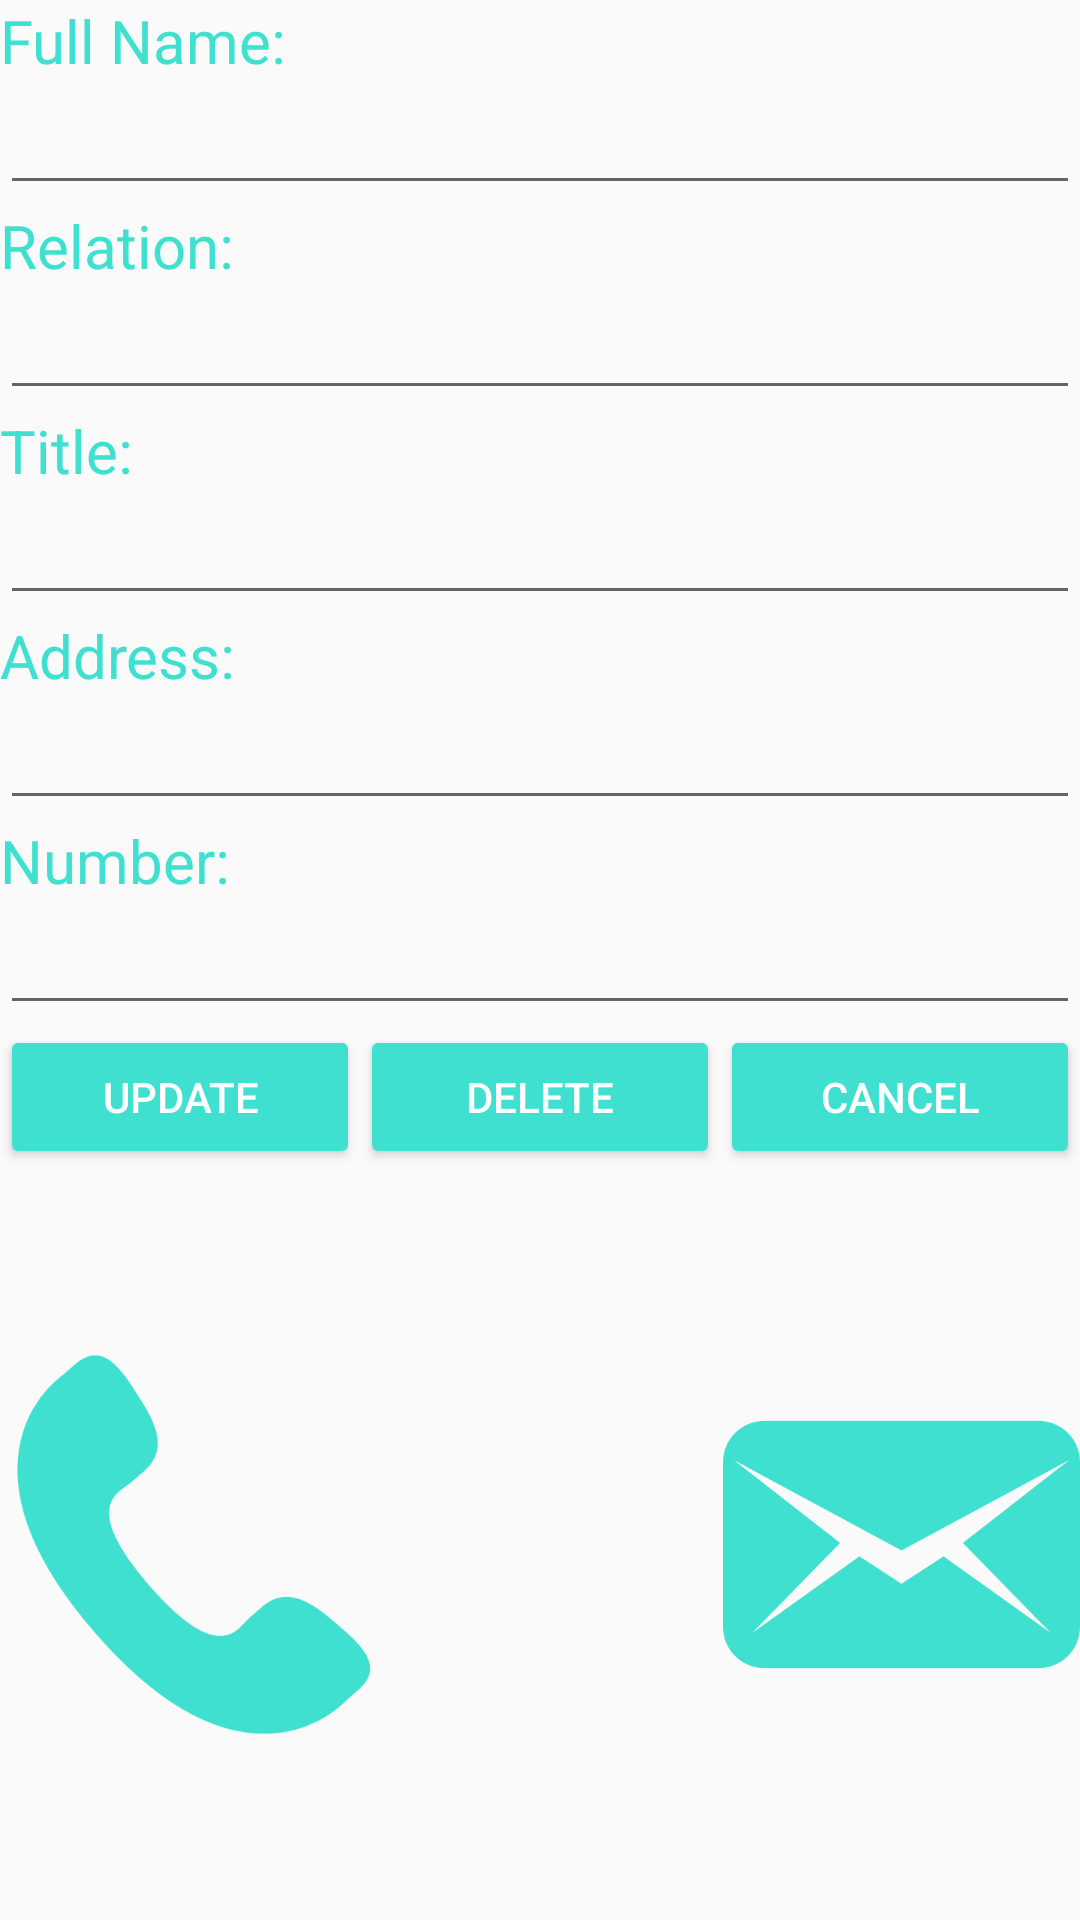

The Android layout XML behind this screen, and the referenced resources:
<!-- AndroidManifest.xml: application theme AppTheme -->
<!-- res/layout/activity_modify.xml -->
<?xml version="1.0" encoding="utf-8"?>
<LinearLayout xmlns:android="http://schemas.android.com/apk/res/android"
    xmlns:app="http://schemas.android.com/apk/res-auto"
    xmlns:tools="http://schemas.android.com/tools"
    android:layout_width="match_parent"
    android:layout_height="match_parent"
    android:orientation="vertical"
    tools:context=".MainActivity">

    <TextView
        android:id="@+id/tvEditName"
        android:layout_width="match_parent"
        android:layout_height="wrap_content"
        android:text="@string/editName"
        android:textSize="20sp"
        android:textColor="#40e0d0"
        android:fontFamily="sans-serif-thin"
        android:textStyle="bold"/>

    <EditText
        android:id="@+id/etEditName"
        android:layout_width="match_parent"
        android:layout_height="wrap_content"
        android:ems="10"
        android:inputType="textPersonName" />

    <TextView
        android:id="@+id/tvEditRelation"
        android:layout_width="match_parent"
        android:layout_height="wrap_content"
        android:text="@string/editRelation"
        android:textSize="20sp"
        android:textColor="#40e0d0"
        android:fontFamily="sans-serif-thin"
        android:textStyle="bold"/>

    <EditText
        android:id="@+id/etEditRelation"
        android:layout_width="match_parent"
        android:layout_height="wrap_content"
        android:ems="10"
        android:inputType="textPersonName" />

    <TextView
        android:id="@+id/tvEditTitle"
        android:layout_width="match_parent"
        android:layout_height="wrap_content"
        android:text="@string/editTitle"
        android:textSize="20sp"
        android:textColor="#40e0d0"
        android:fontFamily="sans-serif-thin"
        android:textStyle="bold"/>

    <EditText
        android:id="@+id/etEditTitle"
        android:layout_width="match_parent"
        android:layout_height="wrap_content"
        android:ems="10"
        android:inputType="textPersonName" />

    <TextView
        android:id="@+id/tvEditAddress"
        android:layout_width="match_parent"
        android:layout_height="wrap_content"
        android:text="@string/editAddress"
        android:textSize="20sp"
        android:textColor="#40e0d0"
        android:fontFamily="sans-serif-thin"
        android:textStyle="bold"/>

    <EditText
        android:id="@+id/etEditAddress"
        android:layout_width="match_parent"
        android:layout_height="wrap_content"
        android:ems="10"
        android:inputType="textPersonName" />

    <TextView
        android:id="@+id/tvEditNumber"
        android:layout_width="match_parent"
        android:layout_height="wrap_content"
        android:text="@string/editNumber"
        android:textSize="20sp"
        android:textColor="#40e0d0"
        android:fontFamily="sans-serif-thin"
        android:textStyle="bold"/>

    <EditText
        android:id="@+id/etEditNumber"
        android:layout_width="match_parent"
        android:layout_height="wrap_content"
        android:ems="10"
        android:inputType="textPersonName" />

    <LinearLayout
        android:layout_width="match_parent"
        android:layout_height="wrap_content"
        android:orientation="horizontal">

        <Button
            android:id="@+id/btnUpdate"
            android:layout_width="match_parent"
            android:layout_height="wrap_content"
            android:layout_weight="1"
            android:text="Update"
            android:backgroundTint="#40e0d0"
            android:textColor="#FFFFFF"/>

        <Button
            android:id="@+id/btnDelete"
            android:layout_width="match_parent"
            android:layout_height="wrap_content"
            android:layout_weight="1"
            android:text="Delete"
            android:backgroundTint="#40e0d0"
            android:textColor="#FFFFFF"/>

        <Button
            android:id="@+id/btnCancel"
            android:layout_width="match_parent"
            android:layout_height="wrap_content"
            android:layout_weight="1"
            android:text="Cancel"
            android:backgroundTint="#40e0d0"
            android:textColor="#FFFFFF"/>

    </LinearLayout>

    <LinearLayout
        android:layout_width="match_parent"
        android:layout_height="match_parent"
        android:layout_weight="1"
        android:orientation="horizontal">

        <ImageView
            android:id="@+id/ivCall"
            android:layout_width="38dp"
            android:layout_height="match_parent"
            android:layout_weight="1"
            app:srcCompat="@drawable/phone" />

        <ImageView
            android:id="@+id/ivLocation"
            android:layout_width="23dp"
            android:layout_height="match_parent"
            android:layout_weight="1"
            app:srcCompat="@drawable/gps" />

        <ImageView
            android:id="@+id/ivMessage"
            android:layout_width="29dp"
            android:layout_height="match_parent"
            android:layout_weight="1"
            app:srcCompat="@drawable/msg" />
    </LinearLayout>

</LinearLayout>
<!-- resources referenced by this layout -->
<resources>
  <!-- drawable msg: png bitmap (drawable, 12061 bytes) -->
  <!-- drawable phone: png bitmap (drawable, 10541 bytes) -->
  <string name="editAddress">Address:</string>
  <string name="editName">Full Name:</string>
  <string name="editNumber">Number:</string>
  <string name="editRelation">Relation:</string>
  <string name="editTitle">Title:</string>
  <style name="AppTheme" parent="Theme.AppCompat.Light.DarkActionBar">
          
          <item name="colorPrimary">#40e0d0</item>
          <item name="colorPrimaryDark">@color/colorPrimaryDark</item>
          <item name="colorAccent">@color/colorAccent</item>
      </style>
  <!-- not gathered from this repository: default colours our renderer supplied (Android Studio template values) -->
  <color name="colorPrimaryDark">#FF3700B3</color>
  <color name="colorAccent">#FF03DAC5</color>
</resources>
